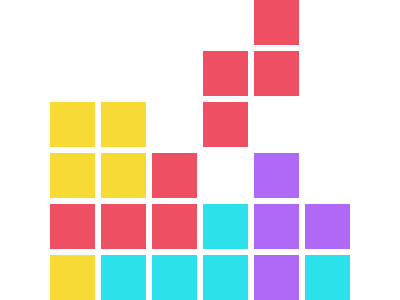

Recreate this image using only HTML and CSS.

<div class="box"></div>
<style>
  /* In the official CSSBATTLE playground remove the dot
            use body{} instead .body{}
            */

  .body {
    background: #173889;
  }

  * {
    color: #ee4f63;
  }
  .box {
    background: #f8da37;
    width: 45px;
    height: 45px;
    position: absolute;
    bottom: 0;
    left: 50px;
    box-shadow: 51px 0 #2ce1ea, 102px 0 #2ce1ea, 153px 0 #2ce1ea,
      204px 0 #b069f7, 255px 0 #2ce1ea, 0 -51px, 51px -51px, 102px -51px,
      153px -51px #2ce1ea, 204px -51px #b069f7, 255px -51px #b069f7,
      0 -102px #f8da37, 51px -102px #f8da37, 102px -102px, 204px -102px #b069f7,
      0 -153px #f8da37, 51px -153px #f8da37, 153px -153px, 153px -204px,
      204px -204px, 204px -255px;
  }
</style>
